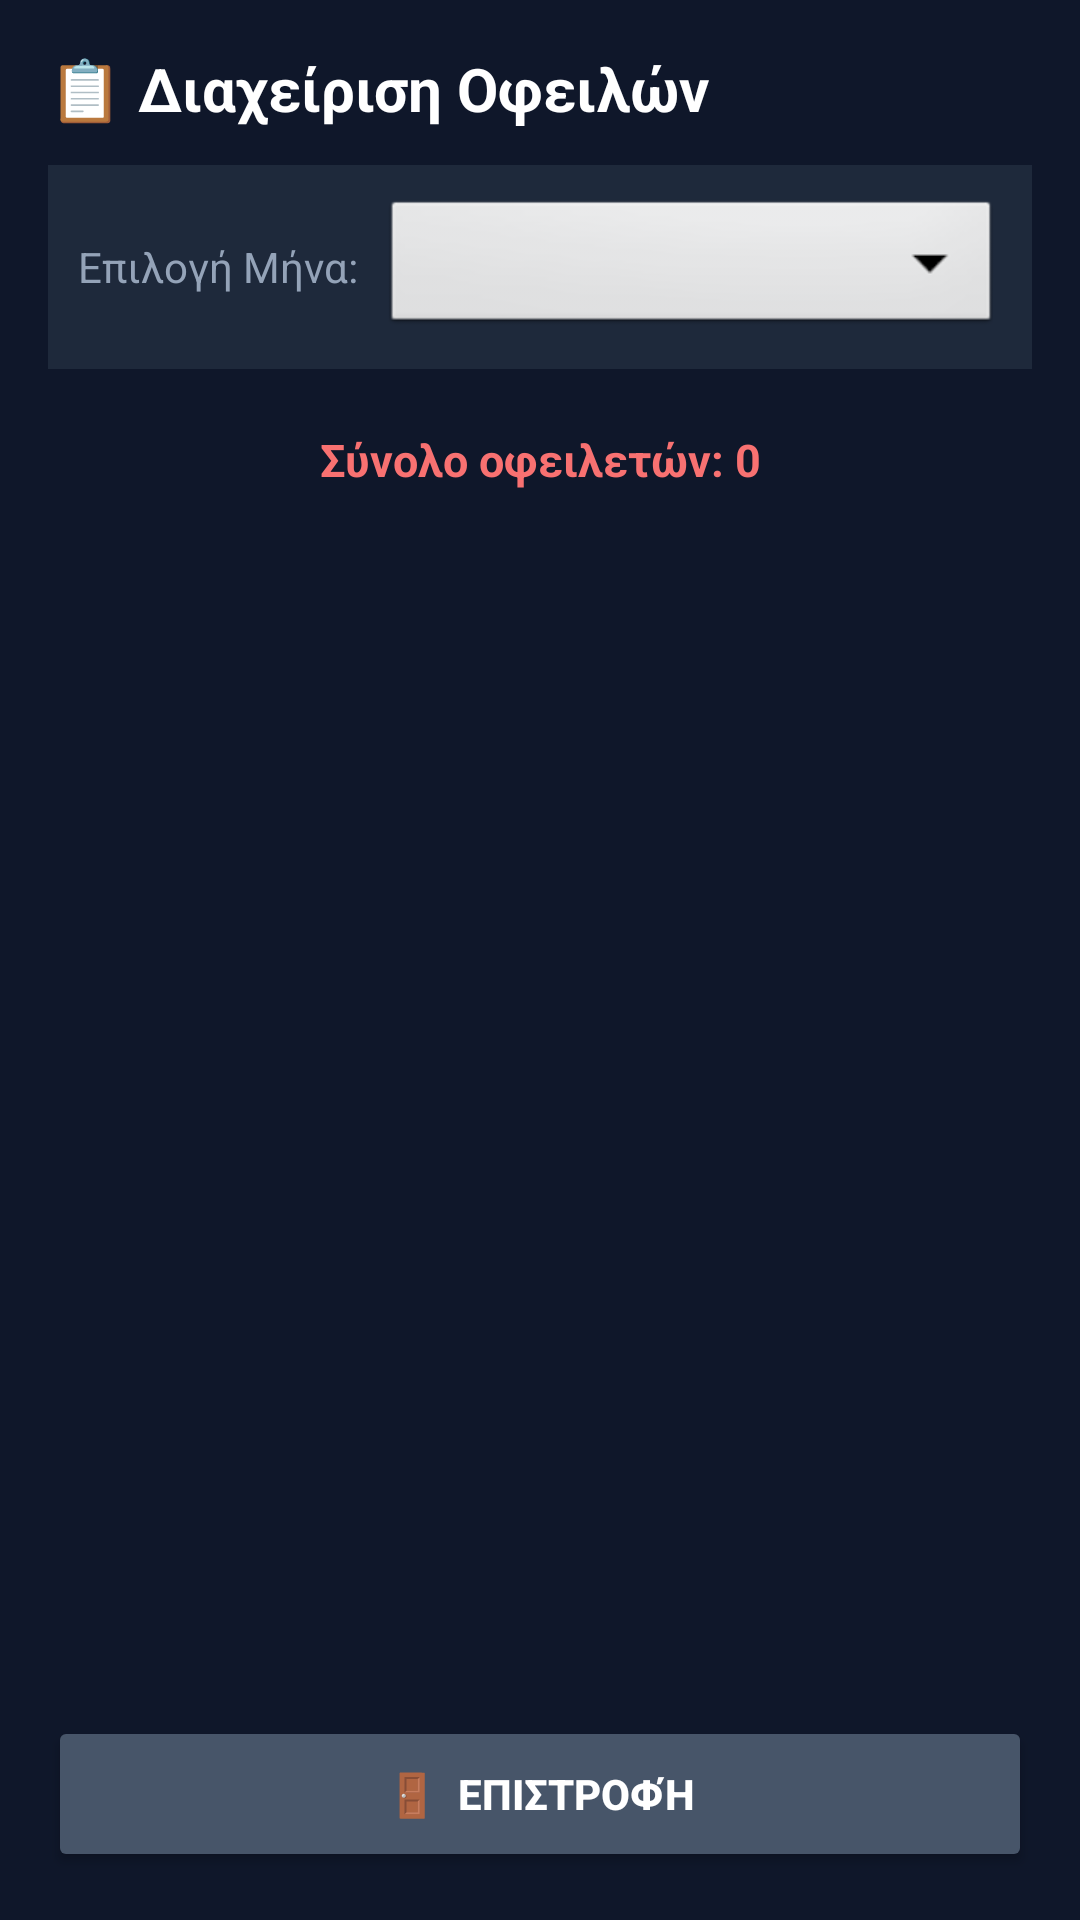

Write the Android layout XML for this screen, with the resource values it uses.
<!-- AndroidManifest.xml: application theme Theme.MaterialComponents.DayNight.NoActionBar -->
<!-- res/layout/activity_unpaid_students.xml -->
<?xml version="1.0" encoding="utf-8"?>
<LinearLayout xmlns:android="http://schemas.android.com/apk/res/android"
    xmlns:app="http://schemas.android.com/apk/res-auto"
    android:layout_width="match_parent"
    android:layout_height="match_parent"
    android:orientation="vertical"
    android:background="#0F172A"
    android:padding="16dp">

    
    <TextView
        android:layout_width="wrap_content"
        android:layout_height="wrap_content"
        android:text="📋 Διαχείριση Οφειλών"
        android:textColor="#FFFFFF"
        android:textSize="20sp"
        android:textStyle="bold"
        android:layout_marginBottom="12dp"/>

    
    <LinearLayout
        android:layout_width="match_parent"
        android:layout_height="wrap_content"
        android:orientation="horizontal"
        android:background="#1E293B"
        android:padding="10dp"
        android:gravity="center_vertical"
        android:layout_marginBottom="12dp">

        <TextView
            android:layout_width="wrap_content"
            android:layout_height="wrap_content"
            android:text="Επιλογή Μήνα:"
            android:textColor="#94A3B8"
            android:textSize="14sp"
            android:layout_marginEnd="8dp"/>

        <Spinner
            android:id="@+id/spinnerUnpaidMonth"
            android:layout_width="0dp"
            android:layout_height="48dp"
            android:layout_weight="1"
            android:background="@android:drawable/btn_dropdown"/>
    </LinearLayout>

    
    <TextView
        android:id="@+id/tvUnpaidCount"
        android:layout_width="match_parent"
        android:layout_height="wrap_content"
        android:text="Σύνολο οφειλετών: 0"
        android:textColor="#F87171"
        android:textSize="15sp"
        android:textStyle="bold"
        android:padding="8dp"
        android:gravity="center"
        android:layout_marginBottom="12dp"/>

    
    <ListView
        android:id="@+id/lvUnpaidStudents"
        android:layout_width="match_parent"
        android:layout_height="0dp"
        android:layout_weight="1"
        android:divider="#334155"
        android:dividerHeight="1dp"
        android:layout_marginBottom="16dp"/>

    
    <Button
        android:id="@+id/btnUnpaidBack"
        android:layout_width="match_parent"
        android:layout_height="52dp"
        android:text="🚪  Επιστροφή"
        android:backgroundTint="#475569"
        app:backgroundTint="#475569"
        app:cornerRadius="16dp"
        android:textColor="#FFFFFF"
        android:textStyle="bold"/>

</LinearLayout>
<!-- resources referenced by this layout -->
<resources>

</resources>
